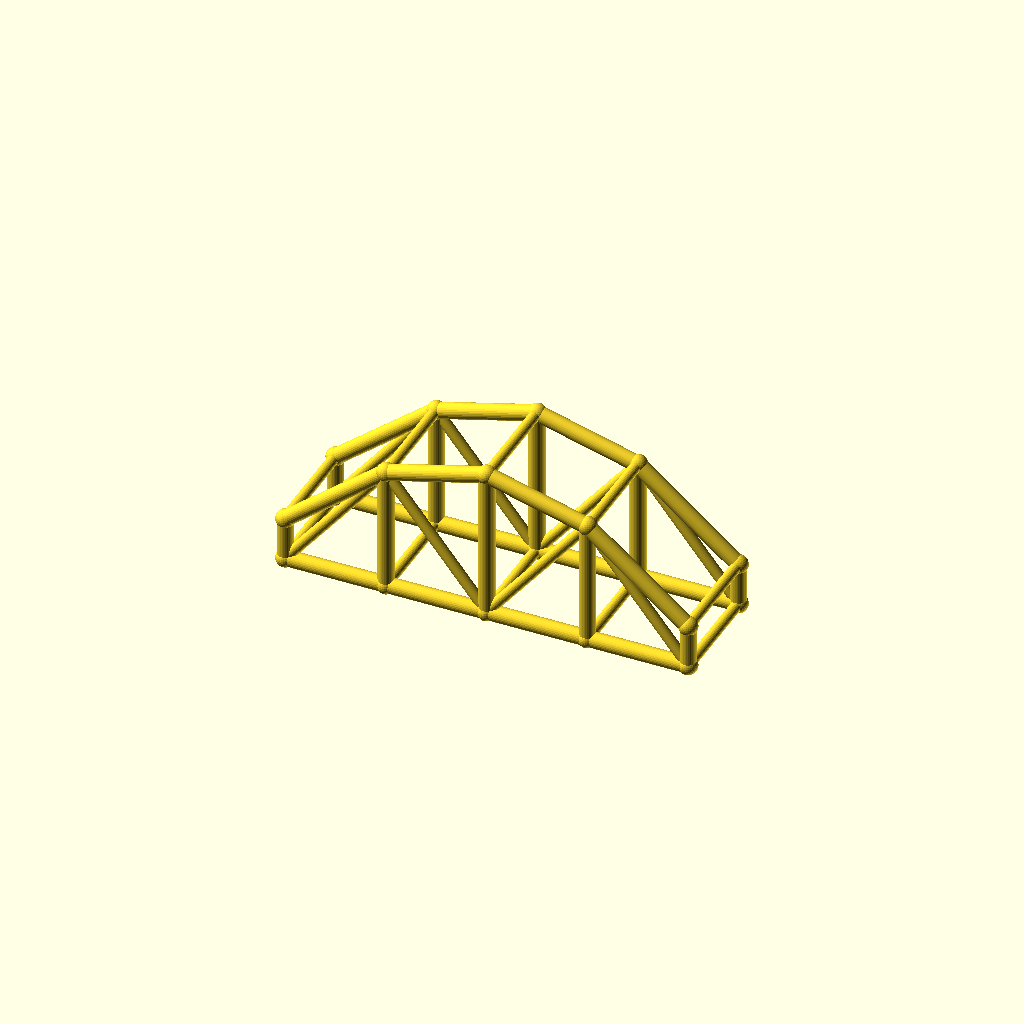
Cell 1: rendered with the file's own defaults.
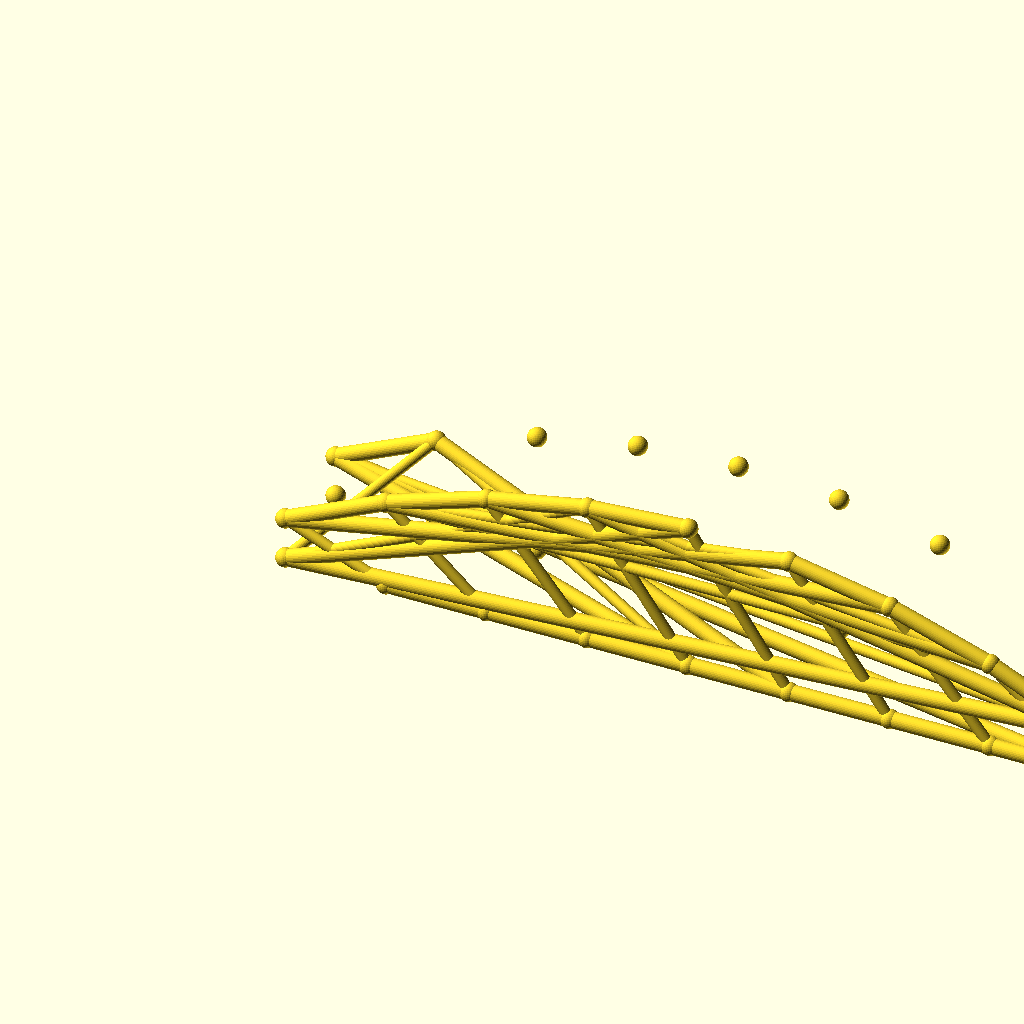
Cell 2: bays = 8 (everything else at default).
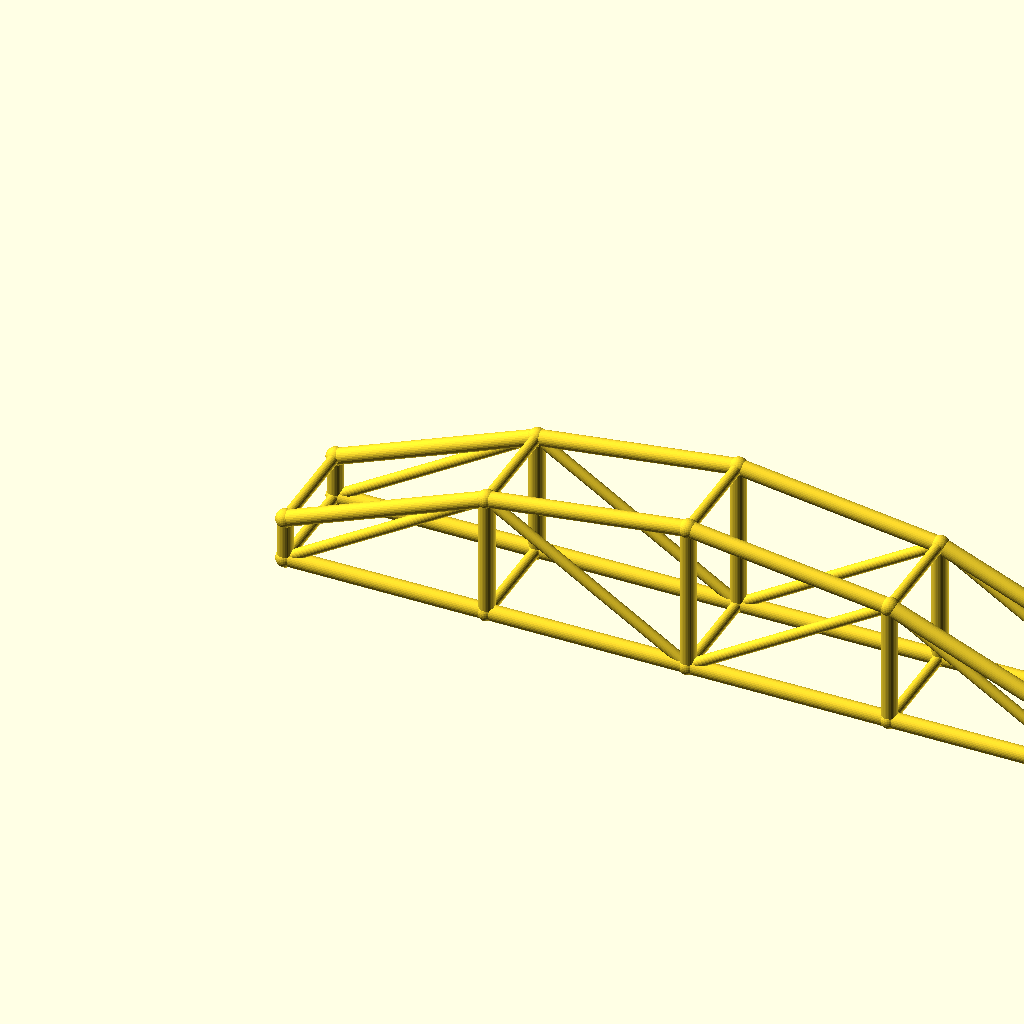
Cell 3 — arch_bay set to 56, the other parameters unchanged.
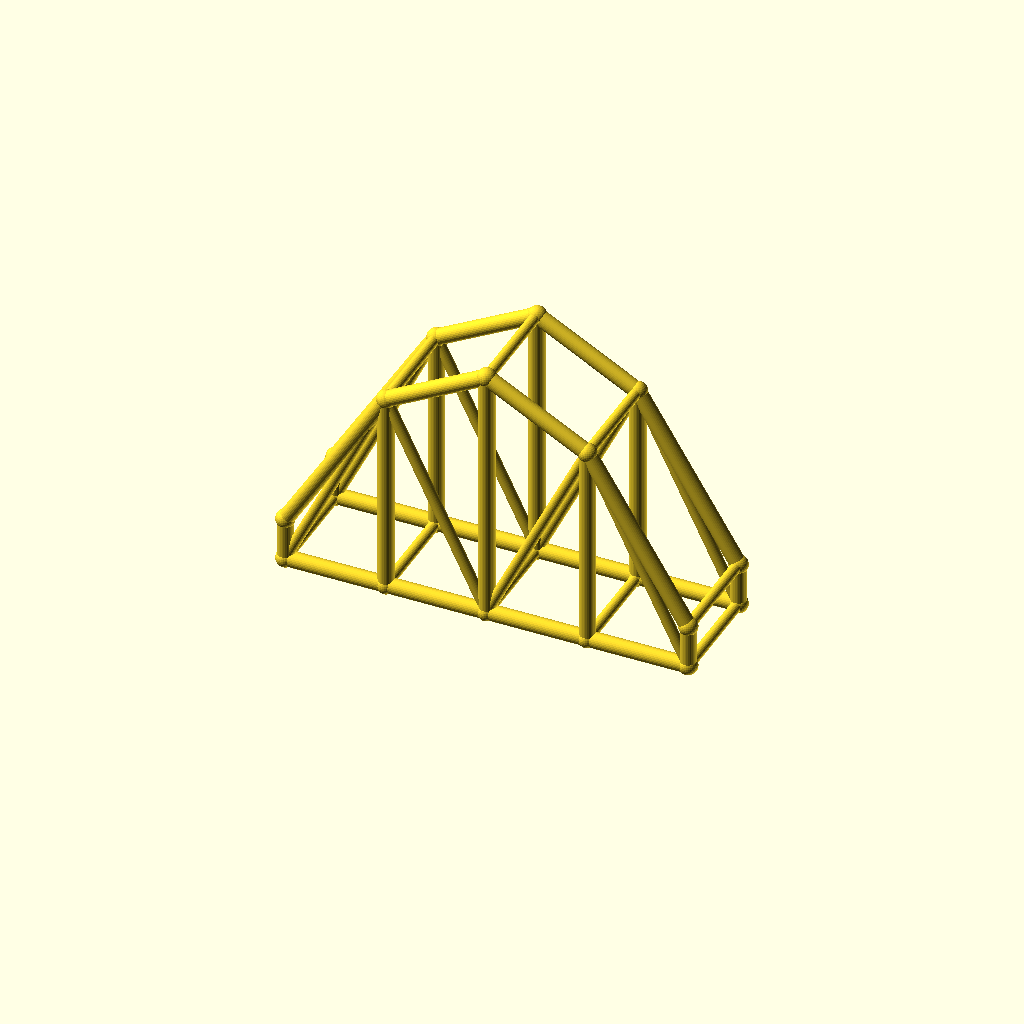
Cell 4: the same model with rise = 60.
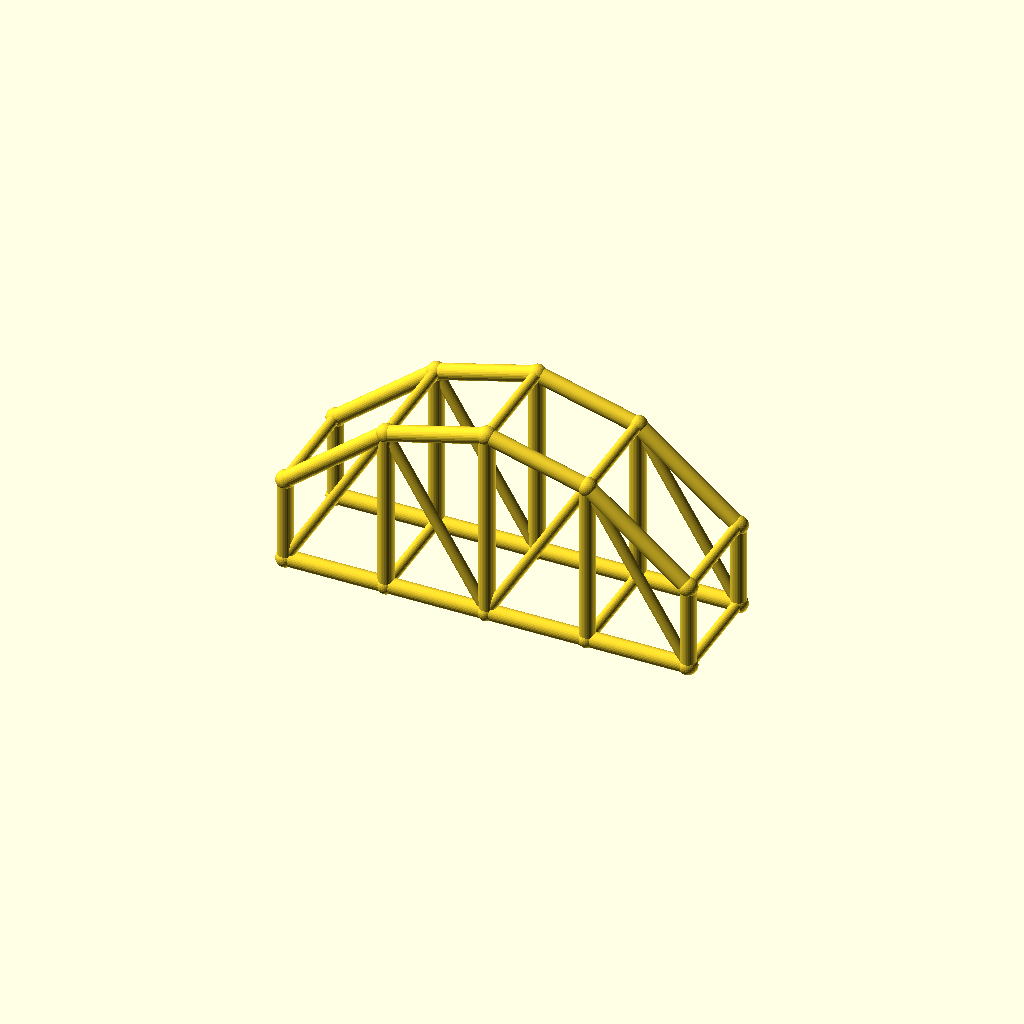
Cell 5 — col_h set to 24, the other parameters unchanged.
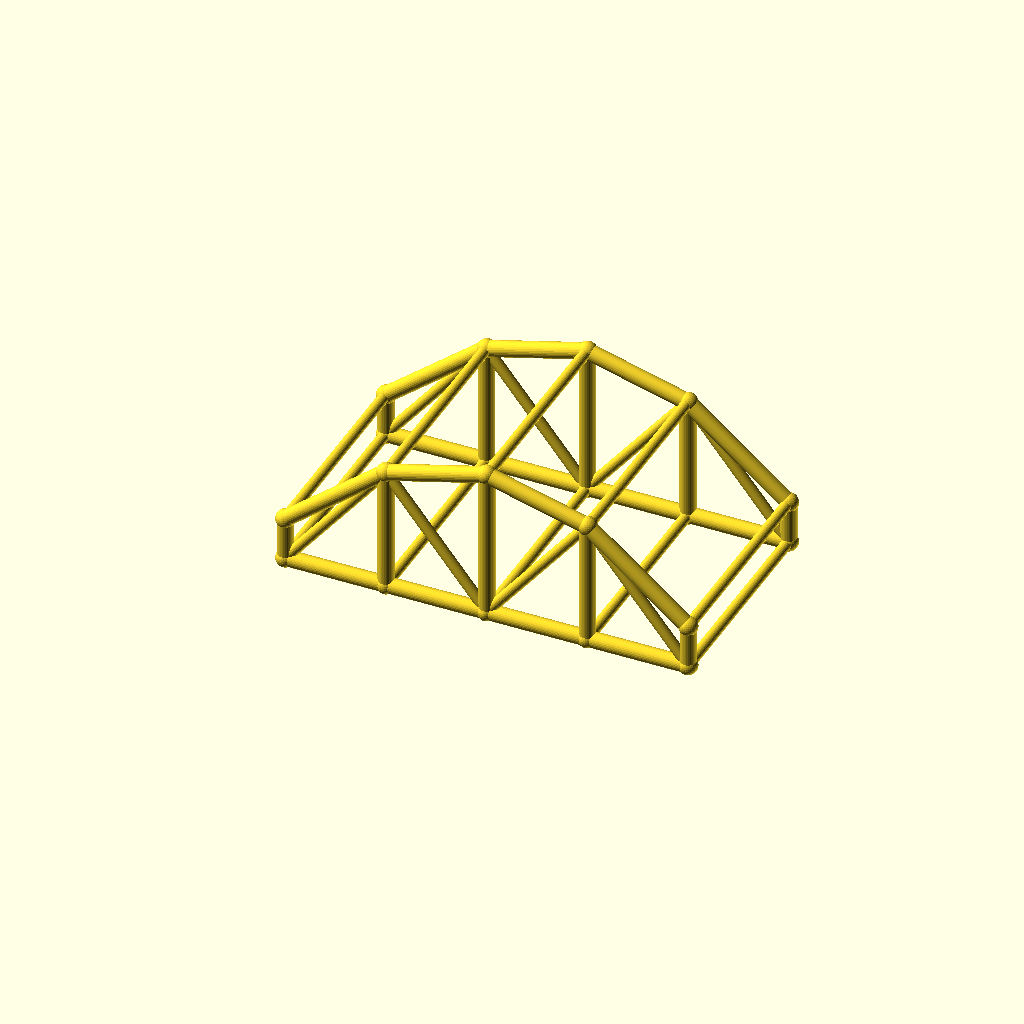
Cell 6: arch_w = 60 (everything else at default).
One fixed orthographic camera (rotation 55°, 0°, 25°; colour scheme Cornfield) for every cell.
Source of the model, optional_data/data/wire3/archtruss/scene_0237.scad:
$fn = 32;

// ----------------------------------------------------------------------
// Arch truss pair: 4 bays of 28 mm, rise 30 mm
// ----------------------------------------------------------------------

// --- parameters (mm) ---
bays = 4;                 // number of arch bays
arch_bay = 28;            // bay length, X
rise = 30;                // arch rise over the tie
col_h = 12;               // end post height
arch_w = 30;              // distance between the two trusses, Y
chord_r = 2.2;            // chord radius
brace_r = 1.5;            // web and cross brace radius
joint_r = 2.6;            // joint ball radius

bbox_x = bays * arch_bay + 2 * joint_r;  // overall X, joints included
bbox_y = arch_w + 2 * joint_r;  // overall Y, joints included
bbox_z = col_h + rise + 2 * joint_r;  // overall Z, joints included
chord_d = 2 * chord_r;  // chord stock diameter
brace_d = 2 * brace_r;  // web stock diameter
arch_span = bays * arch_bay;  // truss span
crown_z = col_h + rise;  // crown height over the tie
nodes = concat([for (i = [0 : bays]) [i * arch_bay, 0, col_h + 4 * rise * (i / bays) * (1 - i / bays)]], [for (i = [0 : bays]) [i * arch_bay, 0, 0]], [for (i = [0 : bays]) [i * arch_bay, arch_w, col_h + 4 * rise * (i / bays) * (1 - i / bays)]], [for (i = [0 : bays]) [i * arch_bay, arch_w, 0]]);

module member(a, b, r) {
  /* round stock from joint a to joint b, ends buried in the joint balls */
  d = b - a;
  length = norm(d);
  translate(a) rotate([0, acos(d[2] / length), atan2(d[1], d[0])])
    cylinder(h = length, r = r);
}

module joint(p, r) {
  /* ball at the joint centre, fatter than every member meeting there */
  translate(p) sphere(r = r);
}

/* members - each call is one graph edge */
member(nodes[0], nodes[1], chord_r);
member(nodes[5], nodes[6], chord_r);
member(nodes[1], nodes[2], chord_r);
member(nodes[6], nodes[7], chord_r);
member(nodes[2], nodes[3], chord_r);
member(nodes[7], nodes[8], chord_r);
member(nodes[3], nodes[4], chord_r);
member(nodes[8], nodes[9], chord_r);
member(nodes[0], nodes[5], chord_r);
member(nodes[1], nodes[6], chord_r);
member(nodes[2], nodes[7], chord_r);
member(nodes[3], nodes[8], chord_r);
member(nodes[4], nodes[9], chord_r);
member(nodes[5], nodes[1], brace_r);
member(nodes[1], nodes[7], brace_r);
member(nodes[7], nodes[3], brace_r);
member(nodes[3], nodes[9], brace_r);
member(nodes[10], nodes[11], chord_r);
member(nodes[15], nodes[16], chord_r);
member(nodes[11], nodes[12], chord_r);
member(nodes[16], nodes[17], chord_r);
member(nodes[12], nodes[13], chord_r);
member(nodes[17], nodes[18], chord_r);
member(nodes[13], nodes[14], chord_r);
member(nodes[18], nodes[19], chord_r);
member(nodes[10], nodes[15], chord_r);
member(nodes[11], nodes[16], chord_r);
member(nodes[12], nodes[17], chord_r);
member(nodes[13], nodes[18], chord_r);
member(nodes[14], nodes[19], chord_r);
member(nodes[15], nodes[11], brace_r);
member(nodes[11], nodes[17], brace_r);
member(nodes[17], nodes[13], brace_r);
member(nodes[13], nodes[19], brace_r);
member(nodes[0], nodes[10], brace_r);
member(nodes[5], nodes[15], brace_r);
member(nodes[1], nodes[11], brace_r);
member(nodes[6], nodes[16], brace_r);
member(nodes[2], nodes[12], brace_r);
member(nodes[7], nodes[17], brace_r);
member(nodes[3], nodes[13], brace_r);
member(nodes[8], nodes[18], brace_r);
member(nodes[4], nodes[14], brace_r);
member(nodes[9], nodes[19], brace_r);

/* joint balls */
for (p = nodes) joint(p, joint_r);
Parameter table extracted from the source (name, type, default, range or options):
bays: number, default 4
arch_bay: number, default 28
rise: number, default 30
col_h: number, default 12
arch_w: number, default 30
chord_r: number, default 2.2
brace_r: number, default 1.5
joint_r: number, default 2.6
